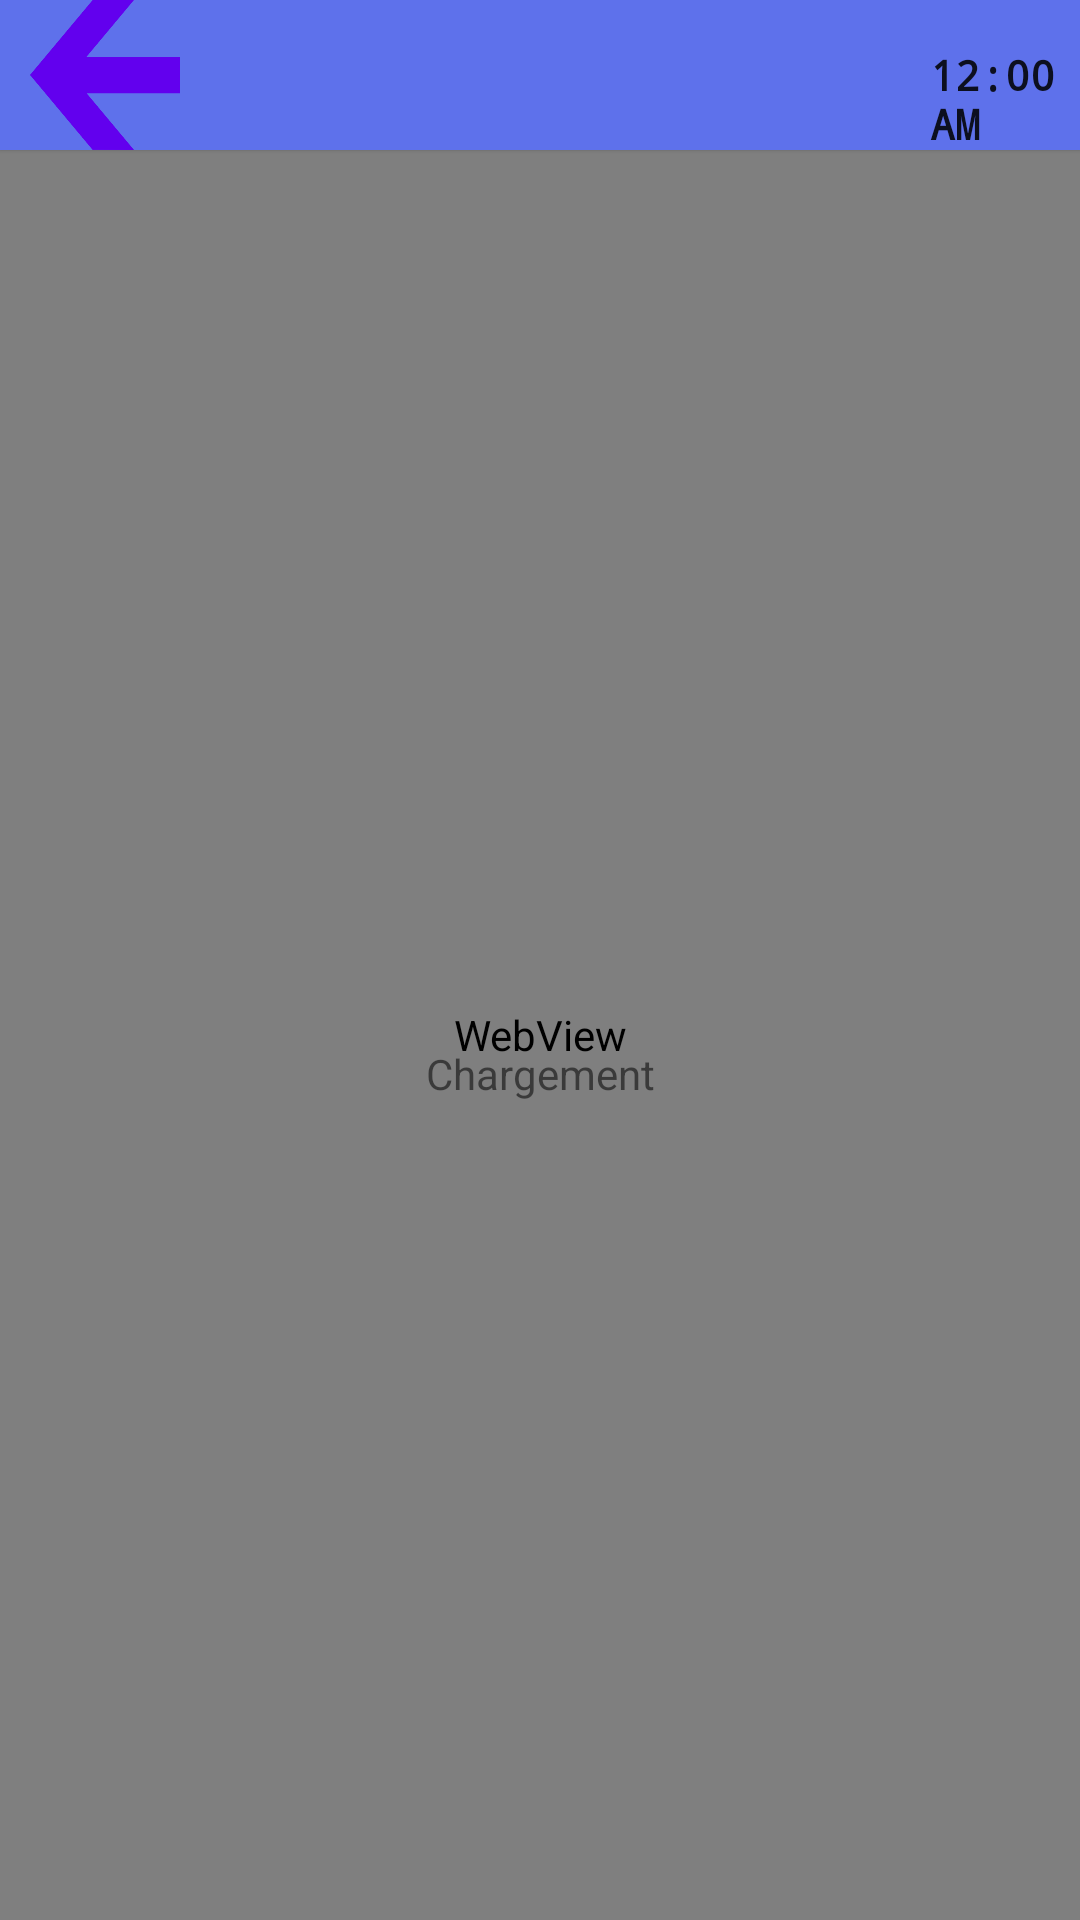

The Android layout XML behind this screen, and the referenced resources:
<!-- AndroidManifest.xml: fallback theme Theme.MaterialComponents.DayNight.NoActionBar -->
<!-- res/layout/map.xml -->
<?xml version="1.0" encoding="utf-8"?>
<FrameLayout xmlns:tools="http://schemas.android.com/tools"
    android:layout_width="match_parent"
    android:layout_height="match_parent"
    xmlns:android="http://schemas.android.com/apk/res/android">

    <LinearLayout
        android:layout_width="match_parent"
        android:layout_height="50dp"
        android:background="@color/colorPrimaryDark"
        android:elevation="1dp"
        android:orientation="vertical">

        <LinearLayout
            android:layout_width="match_parent"
            android:layout_height="50dp"
            android:orientation="horizontal">

            <Button
                android:id="@+id/bClose"
                android:layout_width="50dp"
                android:layout_height="50dp"
                android:layout_marginStart="10dp"
                android:layout_marginTop="0dp"
                android:layout_weight="1"
                android:background="@drawable/back"
                android:elevation="1dp" />

            <LinearLayout
                android:layout_width="250dp"
                android:layout_height="match_parent"
                android:layout_weight="1"
                android:orientation="horizontal">

                <TextView
                    android:id="@+id/title"
                    android:layout_width="wrap_content"
                    android:layout_height="match_parent"
                    android:layout_weight="1"
                    android:gravity="center_vertical"
                    android:lineSpacingExtra="14sp"
                    android:paddingLeft="5dp"
                    android:textAppearance="@style/TextAppearance.AppCompat.Title"
                    android:textColor="@color/common_google_signin_btn_text_dark_default"
                    android:textSize="18sp"
                    android:textStyle="bold" />
            </LinearLayout>

            <TextClock
                android:id="@+id/textClock"
                android:layout_width="wrap_content"
                android:layout_height="wrap_content"
                android:layout_marginEnd="0dp"
                android:layout_marginRight="0dp"
                android:layout_weight="40"
                android:fontFamily="monospace"
                android:textColor="@color/common_google_signin_btn_text_dark_default"
                android:textStyle="bold"/>

        </LinearLayout>

    </LinearLayout>

    <WebView
        android:id="@+id/webview"
        android:layout_width="match_parent"
        android:layout_height="match_parent"
        android:layout_alignParentBottom="true"
        android:layout_alignParentLeft="true"
        android:layout_alignParentStart="true"
        android:layout_marginTop="50dp">

    </WebView>

    <LinearLayout
        android:id="@+id/ChargeBG"
        android:layout_width="match_parent"
        android:layout_height="match_parent"
        android:layout_weight="1"
        android:background="@color/material_drawer_background"
        android:orientation="horizontal">

        <LinearLayout
            android:layout_width="match_parent"
            android:layout_height="match_parent"
            android:orientation="vertical">

            <LinearLayout
                android:layout_width="match_parent"
                android:layout_height="wrap_content"
                android:layout_weight="1"
                android:orientation="horizontal"></LinearLayout>

            <ProgressBar
                android:id="@+id/progressBar1"
                style="@android:style/Widget.Material.ProgressBar.Large"
                android:layout_width="match_parent"
                android:layout_height="wrap_content"
                android:layout_gravity="center" />

            <TextView
                android:id="@+id/Textcharge"
                android:layout_width="match_parent"
                android:layout_height="wrap_content"
                android:layout_weight="1"
                android:text="Chargement"
                android:textAlignment="center" />

        </LinearLayout>
    </LinearLayout>

</FrameLayout>
<!-- resources referenced by this layout -->
<resources>
  <color name="colorPrimaryDark">#5e71eb</color>
  <!-- drawable back: png bitmap (drawable, 3570 bytes) -->
</resources>
